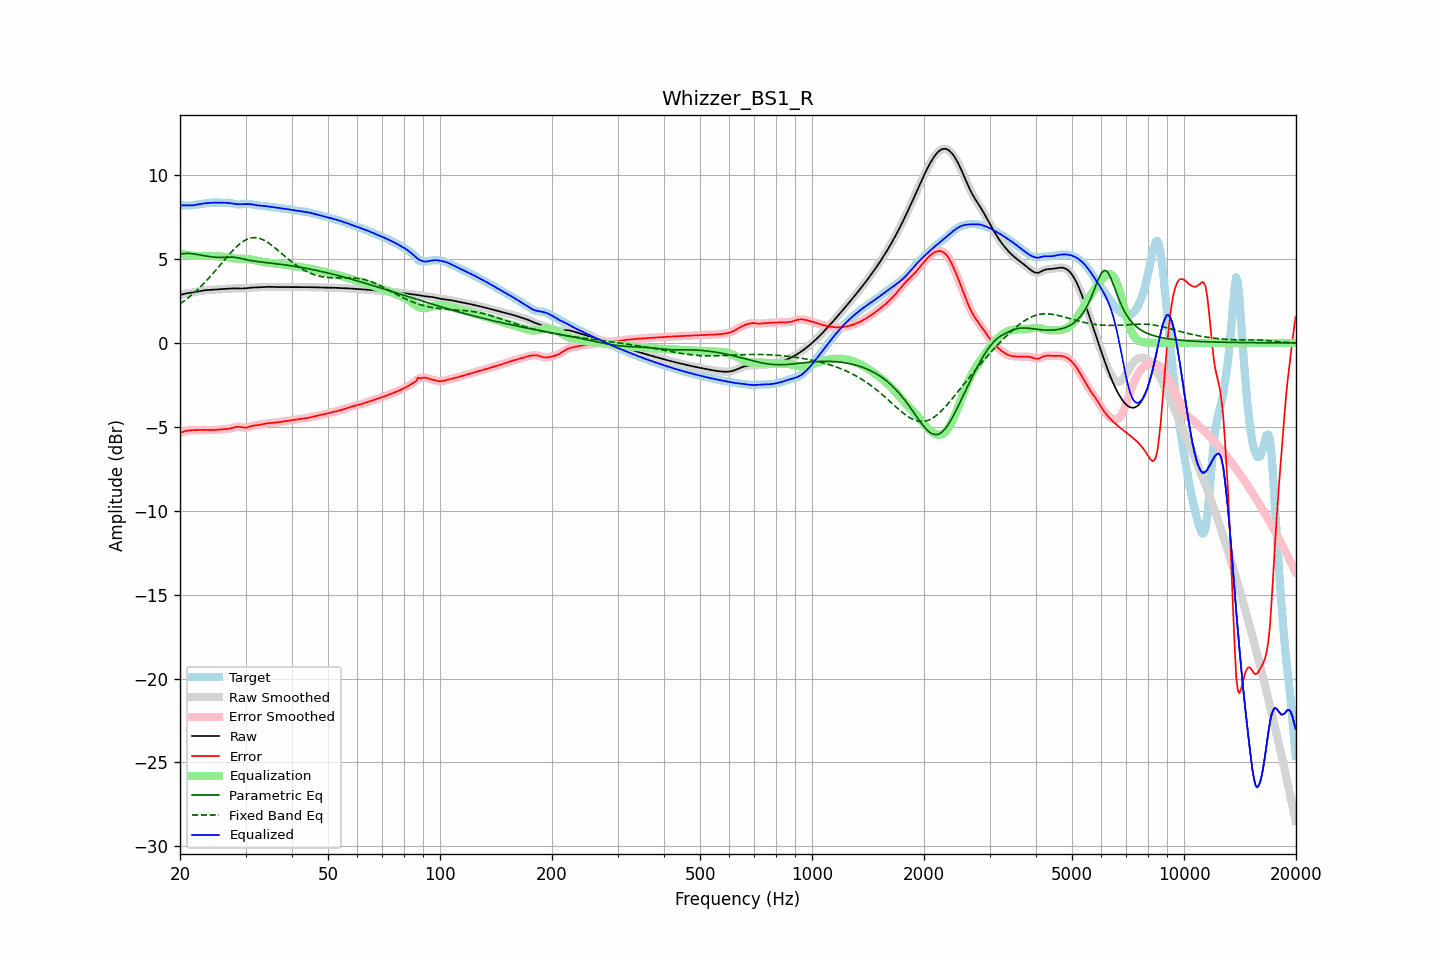

Source data for this figure (header and first rows):
frequency, raw, error, smoothed, error_smoothed, equalization, parametric_eq, fixed_band_eq, equalized_raw, equalized_smoothed, target
20.00, 2.85, -5.36, 2.85, -5.37, 5.35, 5.28, 2.33, 8.20, 8.20, 8.22
20.20, 2.88, -5.33, 2.88, -5.33, 5.32, 5.30, 2.40, 8.20, 8.20, 8.21
20.40, 2.91, -5.29, 2.91, -5.29, 5.29, 5.32, 2.47, 8.20, 8.20, 8.20
20.61, 2.94, -5.26, 2.93, -5.26, 5.27, 5.33, 2.54, 8.21, 8.20, 8.19
20.81, 2.96, -5.23, 2.96, -5.24, 5.25, 5.34, 2.61, 8.20, 8.20, 8.19
21.02, 2.97, -5.22, 2.97, -5.22, 5.23, 5.34, 2.69, 8.20, 8.20, 8.19
21.23, 2.99, -5.21, 2.99, -5.21, 5.21, 5.33, 2.76, 8.20, 8.20, 8.19
21.44, 3.00, -5.20, 3.00, -5.20, 5.20, 5.33, 2.84, 8.20, 8.20, 8.20
21.66, 3.01, -5.20, 3.01, -5.20, 5.20, 5.32, 2.93, 8.21, 8.21, 8.21
21.87, 3.03, -5.20, 3.03, -5.20, 5.19, 5.30, 3.01, 8.22, 8.22, 8.22
22.09, 3.04, -5.20, 3.04, -5.20, 5.19, 5.29, 3.10, 8.23, 8.23, 8.24
22.31, 3.06, -5.19, 3.06, -5.19, 5.19, 5.27, 3.19, 8.25, 8.25, 8.26
22.54, 3.08, -5.19, 3.08, -5.19, 5.19, 5.26, 3.28, 8.27, 8.27, 8.27
22.76, 3.10, -5.18, 3.10, -5.18, 5.19, 5.24, 3.37, 8.29, 8.29, 8.29
22.99, 3.12, -5.18, 3.12, -5.18, 5.18, 5.22, 3.47, 8.31, 8.31, 8.30
23.22, 3.14, -5.18, 3.14, -5.18, 5.18, 5.20, 3.57, 8.32, 8.32, 8.32
23.45, 3.15, -5.18, 3.15, -5.18, 5.19, 5.19, 3.67, 8.33, 8.33, 8.33
23.69, 3.15, -5.18, 3.15, -5.18, 5.19, 5.17, 3.77, 8.34, 8.34, 8.34
23.92, 3.16, -5.19, 3.16, -5.19, 5.19, 5.15, 3.87, 8.35, 8.35, 8.35
24.16, 3.17, -5.19, 3.17, -5.19, 5.19, 5.14, 3.98, 8.35, 8.35, 8.36
24.40, 3.17, -5.19, 3.17, -5.19, 5.19, 5.13, 4.09, 8.36, 8.36, 8.36
24.65, 3.18, -5.19, 3.18, -5.19, 5.18, 5.12, 4.20, 8.36, 8.36, 8.37
24.89, 3.18, -5.18, 3.18, -5.18, 5.18, 5.11, 4.31, 8.36, 8.36, 8.37
25.14, 3.19, -5.17, 3.19, -5.17, 5.17, 5.10, 4.42, 8.36, 8.36, 8.37
25.39, 3.20, -5.16, 3.20, -5.16, 5.17, 5.10, 4.54, 8.36, 8.36, 8.36
25.65, 3.21, -5.15, 3.21, -5.15, 5.16, 5.10, 4.65, 8.36, 8.36, 8.36
25.91, 3.21, -5.14, 3.21, -5.14, 5.15, 5.10, 4.76, 8.36, 8.36, 8.35
26.16, 3.22, -5.13, 3.22, -5.14, 5.14, 5.10, 4.88, 8.36, 8.36, 8.35
26.43, 3.23, -5.13, 3.23, -5.13, 5.13, 5.10, 4.99, 8.36, 8.36, 8.36
26.69, 3.23, -5.13, 3.23, -5.13, 5.12, 5.11, 5.10, 8.35, 8.35, 8.36
26.96, 3.24, -5.12, 3.24, -5.12, 5.10, 5.12, 5.21, 8.35, 8.35, 8.36
27.23, 3.25, -5.10, 3.25, -5.10, 5.09, 5.12, 5.32, 8.33, 8.33, 8.35
27.50, 3.25, -5.08, 3.25, -5.08, 5.07, 5.12, 5.43, 8.32, 8.32, 8.33
27.77, 3.26, -5.05, 3.26, -5.05, 5.05, 5.11, 5.53, 8.31, 8.31, 8.31
28.05, 3.26, -5.02, 3.26, -5.03, 5.04, 5.11, 5.63, 8.29, 8.29, 8.28
28.33, 3.26, -5.00, 3.26, -5.01, 5.03, 5.09, 5.72, 8.28, 8.28, 8.26
28.62, 3.25, -4.99, 3.25, -5.00, 5.02, 5.08, 5.81, 8.27, 8.27, 8.25
28.90, 3.25, -5.00, 3.25, -5.00, 5.02, 5.05, 5.89, 8.27, 8.27, 8.25
29.19, 3.25, -5.01, 3.25, -5.02, 5.02, 5.03, 5.97, 8.27, 8.27, 8.26
29.48, 3.25, -5.04, 3.25, -5.03, 5.02, 5.01, 6.04, 8.27, 8.27, 8.28
29.78, 3.25, -5.04, 3.25, -5.04, 5.02, 4.99, 6.10, 8.28, 8.28, 8.30
30.08, 3.26, -5.05, 3.26, -5.04, 5.02, 4.97, 6.15, 8.28, 8.28, 8.31
30.38, 3.27, -5.03, 3.27, -5.03, 5.01, 4.95, 6.20, 8.28, 8.28, 8.30
30.68, 3.28, -5.00, 3.28, -5.00, 5.00, 4.93, 6.23, 8.28, 8.28, 8.28
30.99, 3.29, -4.97, 3.29, -4.97, 4.98, 4.91, 6.26, 8.27, 8.27, 8.26
31.30, 3.30, -4.94, 3.30, -4.94, 4.96, 4.90, 6.27, 8.26, 8.26, 8.24
31.61, 3.31, -4.92, 3.31, -4.92, 4.94, 4.88, 6.28, 8.24, 8.24, 8.23
31.93, 3.31, -4.91, 3.31, -4.91, 4.92, 4.87, 6.28, 8.23, 8.23, 8.22
32.24, 3.31, -4.90, 3.31, -4.90, 4.89, 4.86, 6.27, 8.21, 8.21, 8.21
32.57, 3.32, -4.89, 3.32, -4.89, 4.88, 4.84, 6.25, 8.19, 8.19, 8.21
32.89, 3.32, -4.87, 3.32, -4.87, 4.86, 4.83, 6.22, 8.18, 8.18, 8.19
33.22, 3.33, -4.85, 3.33, -4.85, 4.84, 4.82, 6.18, 8.18, 8.18, 8.18
33.55, 3.34, -4.82, 3.34, -4.82, 4.83, 4.81, 6.14, 8.17, 8.17, 8.16
33.89, 3.35, -4.80, 3.35, -4.81, 4.81, 4.80, 6.09, 8.16, 8.16, 8.15
34.23, 3.35, -4.79, 3.35, -4.79, 4.80, 4.79, 6.03, 8.15, 8.15, 8.14
34.57, 3.35, -4.78, 3.35, -4.78, 4.79, 4.78, 5.97, 8.13, 8.13, 8.13
34.92, 3.34, -4.78, 3.34, -4.78, 4.78, 4.77, 5.90, 8.12, 8.12, 8.12
35.27, 3.34, -4.77, 3.34, -4.77, 4.77, 4.75, 5.83, 8.11, 8.11, 8.11
35.62, 3.34, -4.76, 3.34, -4.76, 4.76, 4.74, 5.75, 8.09, 8.09, 8.10
35.97, 3.34, -4.75, 3.34, -4.75, 4.75, 4.73, 5.67, 8.08, 8.08, 8.09
... 635 more rows
